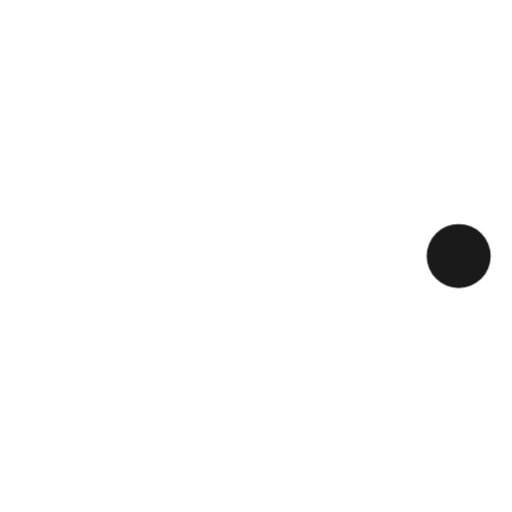
t = 0.00 s
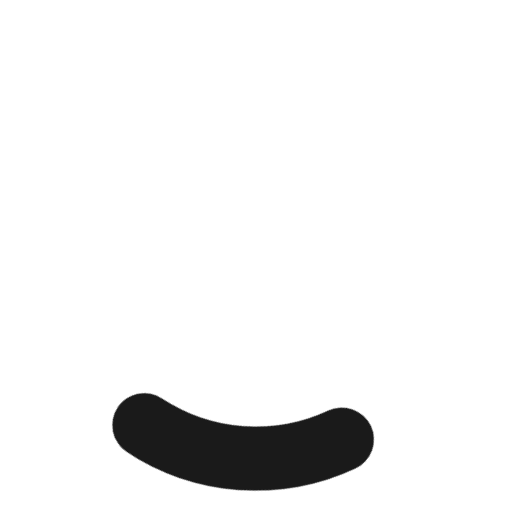
t = 0.24 s
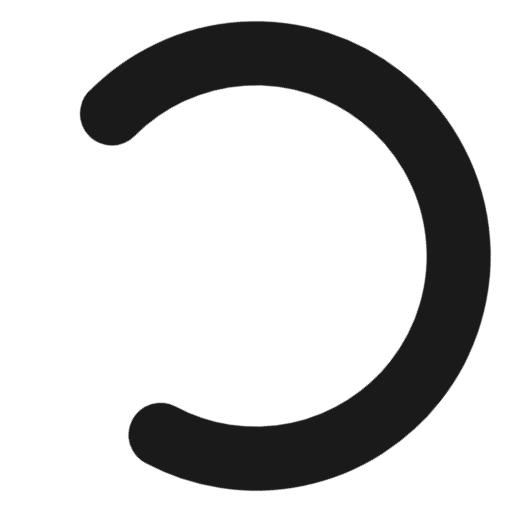
t = 0.71 s
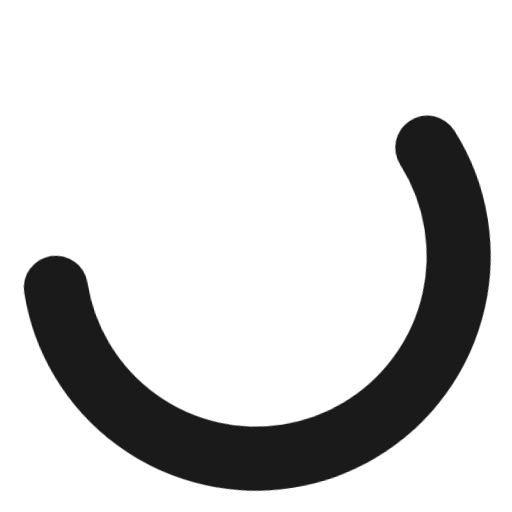
t = 0.95 s
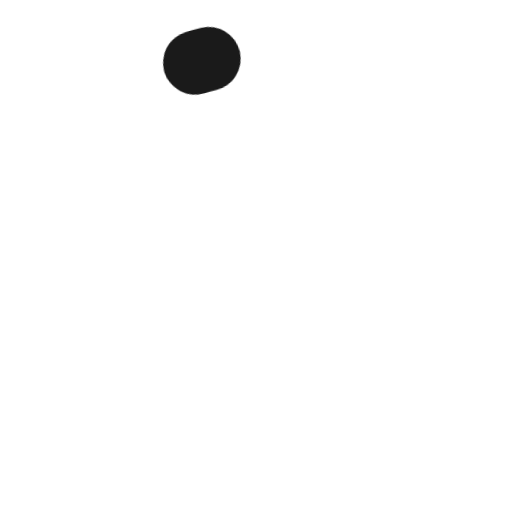
t = 1.43 s
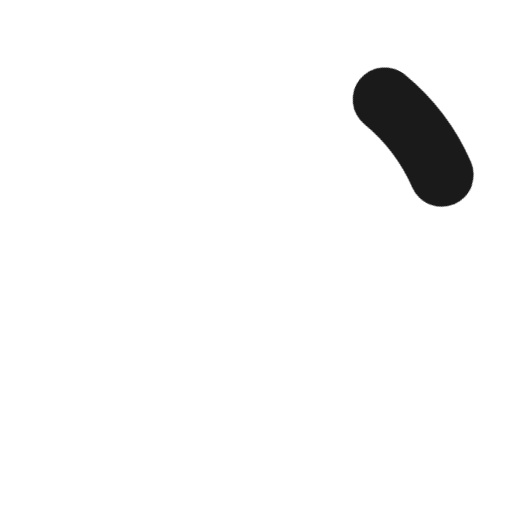
t = 1.66 s

The animated SVG that drew these frames (rendered in a browser with its animation timeline set to each time). Animation: 2 CSS @keyframes rules; one cycle of 2.00 s, repeats indefinitely.

<svg width="24" height="24" stroke="#000" viewBox="0 0 24 24" xmlns="http://www.w3.org/2000/svg">
    <style>
        
        
        .spinner_V8m1 {
            transform-origin: center;
            animation: spinner_zKoa 2s linear infinite
        }

        .spinner_V8m1 circle {
            stroke-linecap: round;
            animation: spinner_YpZS 1.5s ease-in-out infinite
        }

        @keyframes spinner_zKoa {
            100% {
                transform: rotate(360deg)
            }
        }

        @keyframes spinner_YpZS {
            0% {
                stroke-dasharray: 0 150;
                stroke-dashoffset: 0
            }

            47.5% {
                stroke-dasharray: 42 150;
                stroke-dashoffset: -16
            }

            95%,
            100% {
                stroke-dasharray: 42 150;
                stroke-dashoffset: -59
            }
        }
    </style>
    <g class="spinner_V8m1">
        <circle cx="12" cy="12" r="9.5" fill="none" stroke-width="3" stroke="#1a1a1a"></circle>
    </g>
</svg>